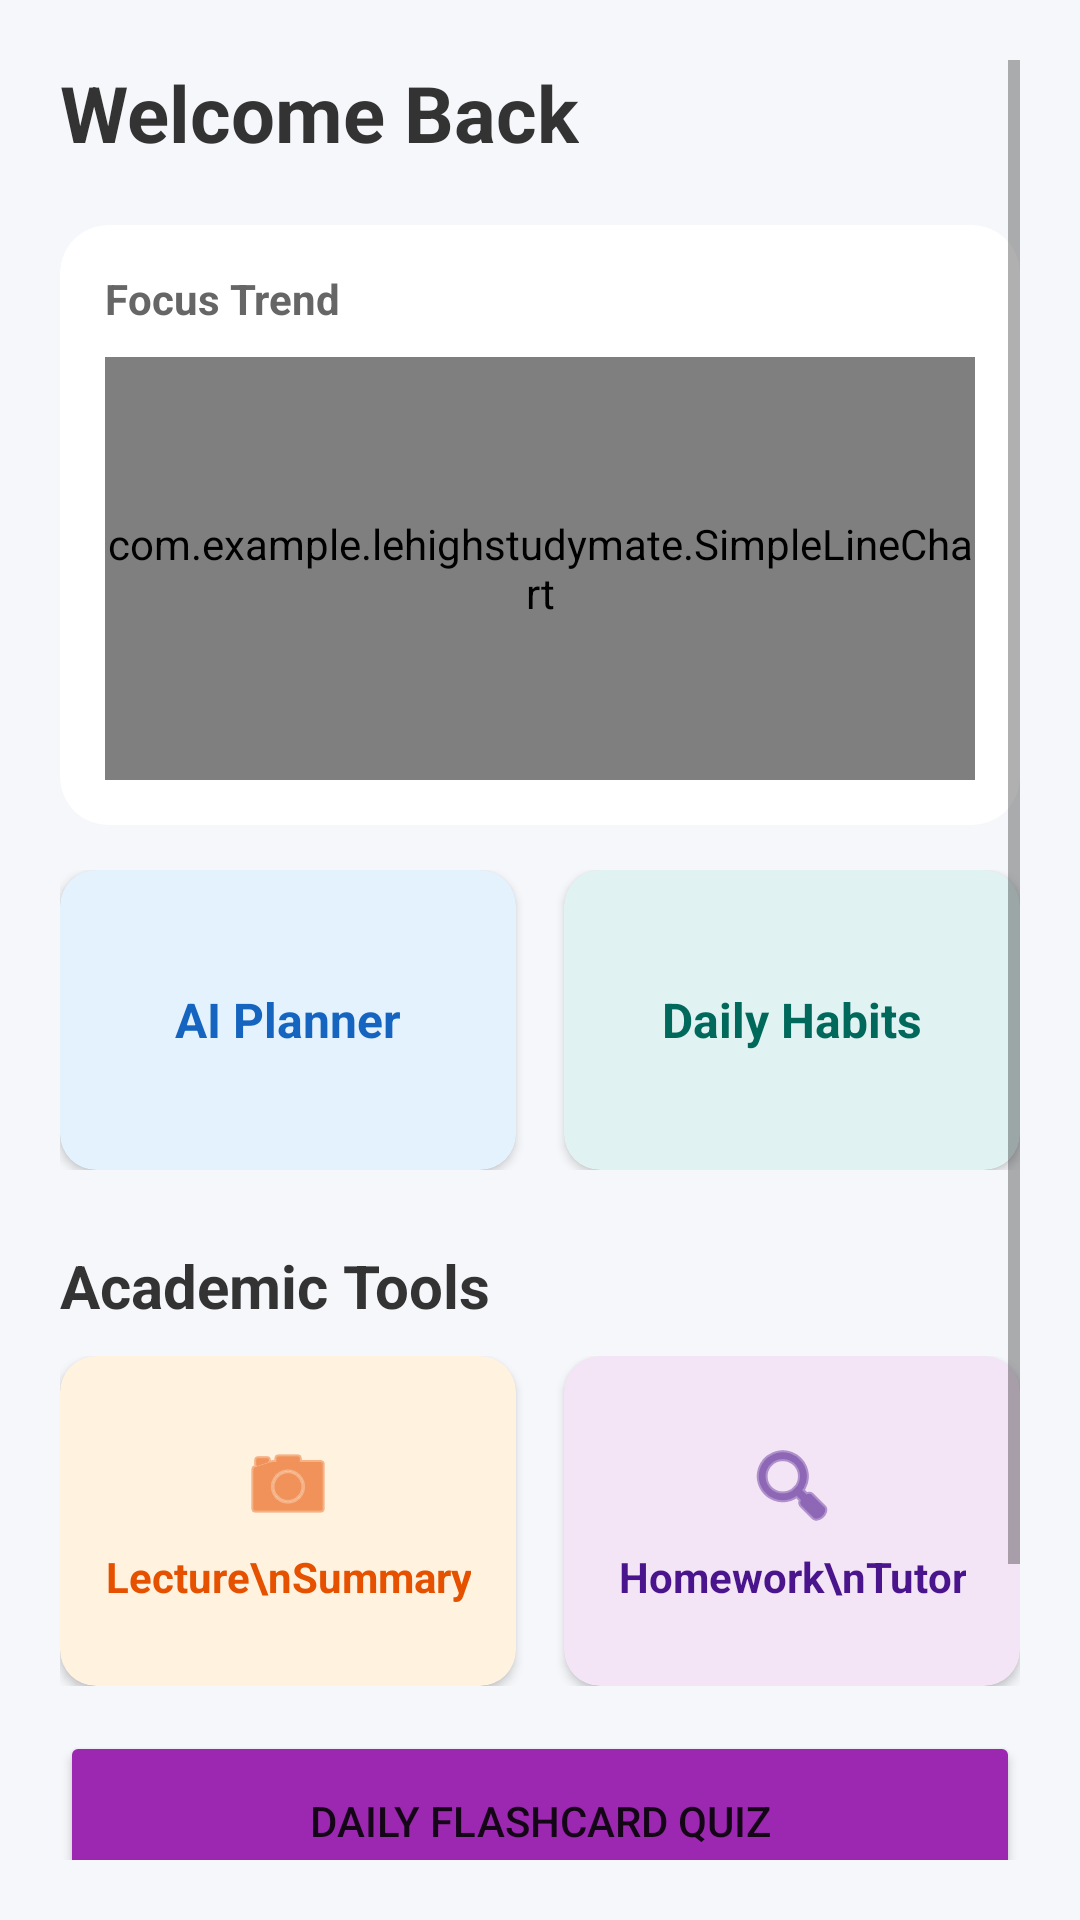

The Android layout XML behind this screen, and the referenced resources:
<!-- AndroidManifest.xml: application theme Theme.LehighStudyMate -->
<!-- res/layout/fragment_home.xml -->
<?xml version="1.0" encoding="utf-8"?>
<ScrollView xmlns:android="http://schemas.android.com/apk/res/android"
    xmlns:app="http://schemas.android.com/apk/res-auto"
    android:layout_width="match_parent"
    android:layout_height="match_parent"
    android:padding="20dp"
    android:background="#F5F7FA">

    <LinearLayout
        android:layout_width="match_parent"
        android:layout_height="wrap_content"
        android:orientation="vertical"
        android:paddingBottom="50dp">

        <TextView
            android:layout_width="wrap_content"
            android:layout_height="wrap_content"
            android:text="Welcome Back"
            android:textSize="26sp"
            android:textStyle="bold"
            android:textColor="#333"/>

        <androidx.cardview.widget.CardView
            android:layout_width="match_parent"
            android:layout_height="200dp"
            android:layout_marginTop="20dp"
            app:cardCornerRadius="16dp"
            app:cardElevation="0dp"
            app:cardBackgroundColor="#FFFFFF">
            <LinearLayout
                android:layout_width="match_parent"
                android:layout_height="match_parent"
                android:orientation="vertical"
                android:padding="15dp">
                <TextView
                    android:text="Focus Trend"
                    android:textStyle="bold"
                    android:textColor="#666"
                    android:layout_width="wrap_content"
                    android:layout_height="wrap_content"/>
                <com.example.lehighstudymate.SimpleLineChart
                    android:id="@+id/chart_focus_trend"
                    android:layout_width="match_parent"
                    android:layout_height="match_parent"
                    android:layout_marginTop="10dp"/>
            </LinearLayout>
        </androidx.cardview.widget.CardView>

        <LinearLayout
            android:layout_width="match_parent"
            android:layout_height="wrap_content"
            android:orientation="horizontal"
            android:layout_marginTop="15dp">
            <androidx.cardview.widget.CardView
                android:id="@+id/card_planner"
                android:layout_width="0dp"
                android:layout_height="100dp"
                android:layout_weight="1"
                android:layout_marginEnd="8dp"
                app:cardCornerRadius="12dp"
                app:cardBackgroundColor="#E3F2FD">
                <TextView
                    android:text="AI Planner"
                    android:gravity="center"
                    android:textSize="16sp"
                    android:textStyle="bold"
                    android:textColor="#1565C0"
                    android:layout_width="match_parent"
                    android:layout_height="match_parent"/>
            </androidx.cardview.widget.CardView>
            <androidx.cardview.widget.CardView
                android:id="@+id/card_habits"
                android:layout_width="0dp"
                android:layout_height="100dp"
                android:layout_weight="1"
                android:layout_marginStart="8dp"
                app:cardCornerRadius="12dp"
                app:cardBackgroundColor="#E0F2F1">
                <TextView
                    android:text="Daily Habits"
                    android:gravity="center"
                    android:textSize="16sp"
                    android:textStyle="bold"
                    android:textColor="#00695C"
                    android:layout_width="match_parent"
                    android:layout_height="match_parent"/>
            </androidx.cardview.widget.CardView>
        </LinearLayout>

        <TextView
            android:text="Academic Tools"
            android:textSize="20sp"
            android:textStyle="bold"
            android:layout_marginTop="25dp"
            android:textColor="#333"
            android:layout_width="wrap_content"
            android:layout_height="wrap_content"/>

        <LinearLayout
            android:layout_width="match_parent"
            android:layout_height="wrap_content"
            android:orientation="horizontal"
            android:layout_marginTop="10dp">

            <androidx.cardview.widget.CardView
                android:id="@+id/card_lecture"
                android:layout_width="0dp"
                android:layout_height="110dp"
                android:layout_weight="1"
                android:layout_marginEnd="8dp"
                app:cardCornerRadius="12dp"
                app:cardBackgroundColor="#FFF3E0">
                <LinearLayout
                    android:layout_width="match_parent"
                    android:layout_height="match_parent"
                    android:gravity="center"
                    android:orientation="vertical">
                    <ImageView
                        android:layout_width="32dp"
                        android:layout_height="32dp"
                        android:src="@android:drawable/ic_menu_camera"
                        app:tint="#E65100"/>
                    <TextView
                        android:text="Lecture\nSummary"
                        android:gravity="center"
                        android:textStyle="bold"
                        android:textColor="#E65100"
                        android:layout_width="wrap_content"
                        android:layout_height="wrap_content"
                        android:layout_marginTop="5dp"/>
                </LinearLayout>
            </androidx.cardview.widget.CardView>

            <androidx.cardview.widget.CardView
                android:id="@+id/card_tutor"
                android:layout_width="0dp"
                android:layout_height="110dp"
                android:layout_weight="1"
                android:layout_marginStart="8dp"
                app:cardCornerRadius="12dp"
                app:cardBackgroundColor="#F3E5F5">
                <LinearLayout
                    android:layout_width="match_parent"
                    android:layout_height="match_parent"
                    android:gravity="center"
                    android:orientation="vertical">
                    <ImageView
                        android:layout_width="32dp"
                        android:layout_height="32dp"
                        android:src="@android:drawable/ic_menu_search"
                        app:tint="#4A148C"/>
                    <TextView
                        android:text="Homework\nTutor"
                        android:gravity="center"
                        android:textStyle="bold"
                        android:textColor="#4A148C"
                        android:layout_width="wrap_content"
                        android:layout_height="wrap_content"
                        android:layout_marginTop="5dp"/>
                </LinearLayout>
            </androidx.cardview.widget.CardView>
        </LinearLayout>

        <Button
            android:id="@+id/btn_quiz"
            android:layout_width="match_parent"
            android:layout_height="60dp"
            android:text="Daily Flashcard Quiz"
            android:backgroundTint="#9C27B0"
            android:layout_marginTop="15dp"/>

        <TextView
            android:id="@+id/btn_psych_text"
            android:layout_width="wrap_content"
            android:layout_height="wrap_content"
            android:text="Need a chat? I'm here."
            android:textSize="14sp"
            android:textColor="#90A4AE"
            android:layout_gravity="center"
            android:layout_marginTop="40dp"
            android:padding="10dp"
            android:background="?attr/selectableItemBackground"/>

    </LinearLayout>
</ScrollView>
<!-- resources referenced by this layout -->
<resources>
  <style name="Theme.LehighStudyMate" parent="Theme.MaterialComponents.DayNight.NoActionBar">
          <item name="colorPrimary">@color/primary</item>
          <item name="colorPrimaryVariant">@color/primary_variant</item>
          <item name="colorOnPrimary">@color/on_primary</item>
          <item name="colorSecondary">@color/secondary</item>
          <item name="colorOnSecondary">@color/on_secondary</item>
          <item name="android:statusBarColor">@color/background</item>
          <item name="android:windowLightStatusBar">true</item> </style>
  <color name="primary">#2196F3</color>
  <color name="primary_variant">#1976D2</color>
  <color name="on_primary">#FFFFFF</color>
  <color name="secondary">#653819</color>
  <color name="on_secondary">#FFFFFF</color>
  <color name="background">#F5F7FA</color>
</resources>
